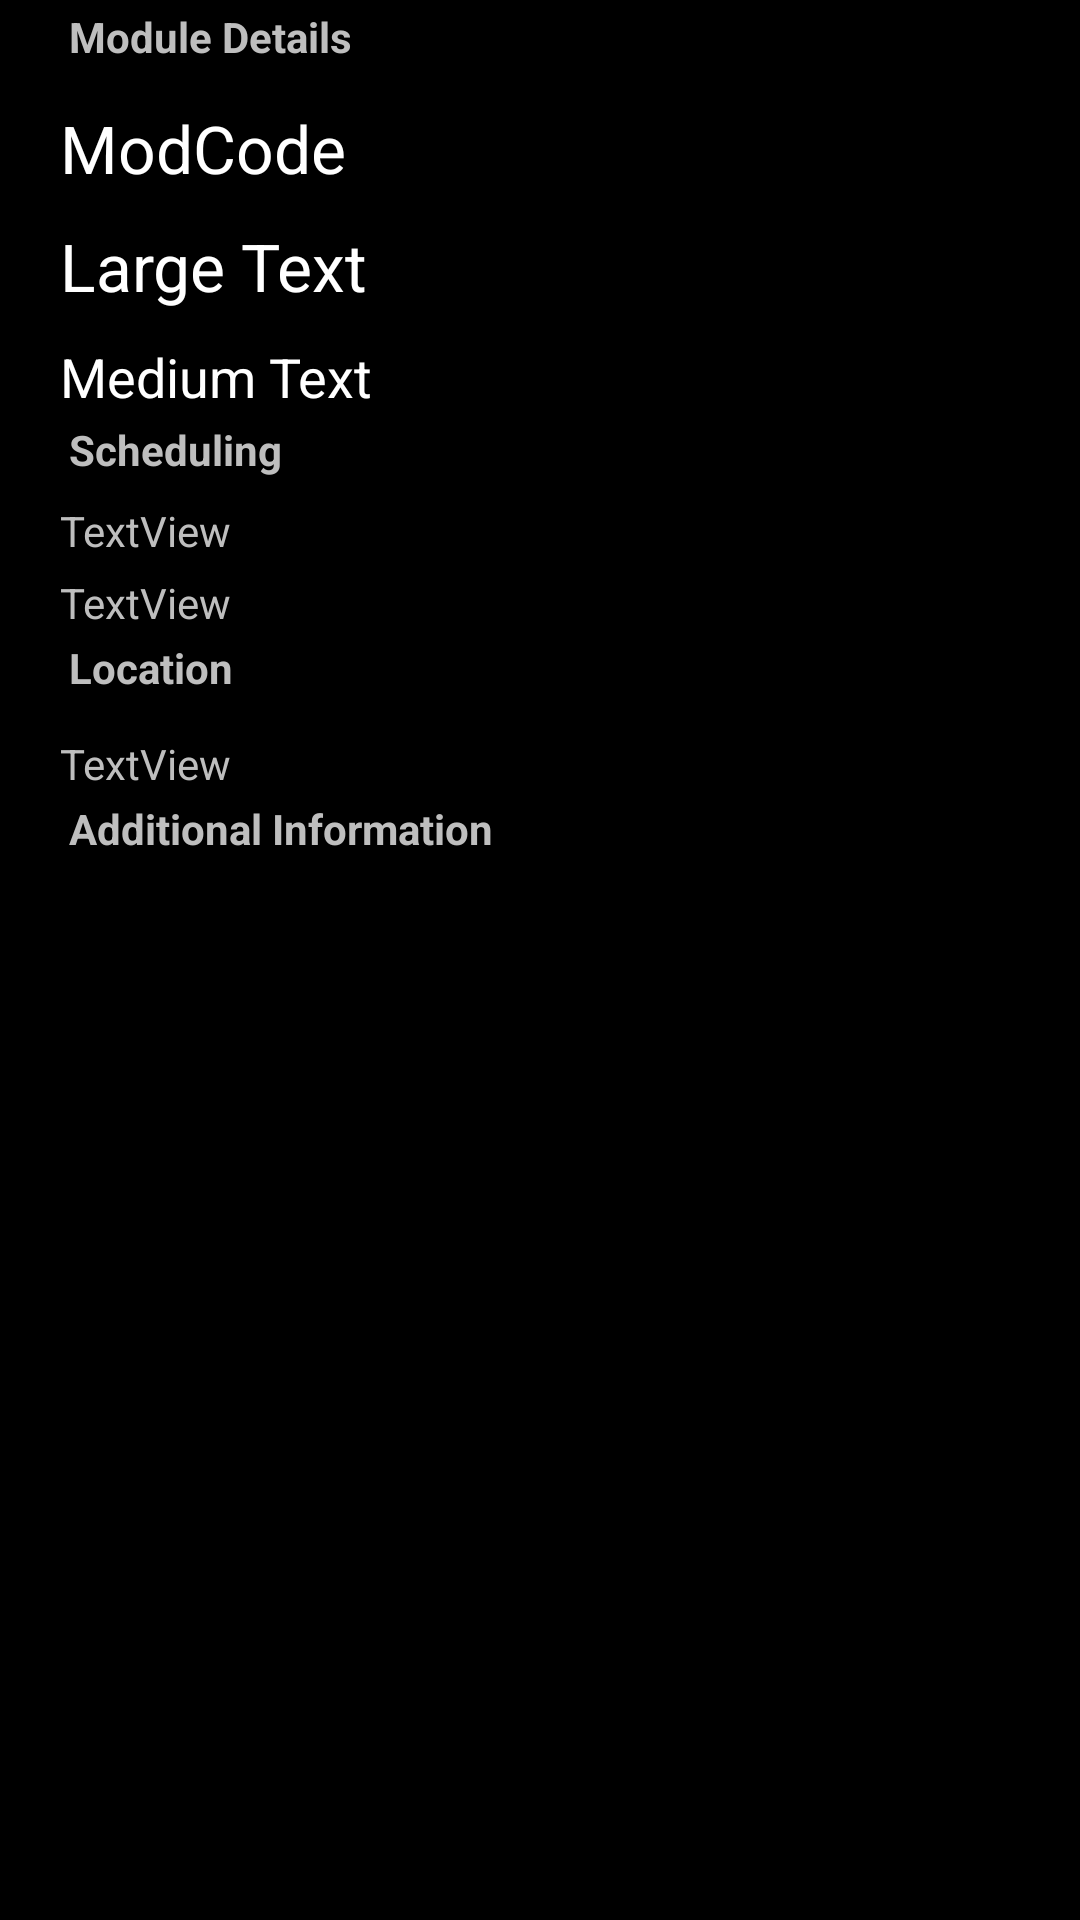

Write the Android layout XML for this screen, with the resource values it uses.
<!-- AndroidManifest.xml: application theme android:Theme.NoTitleBar -->
<!-- res/layout/activity_module_details.xml -->
<?xml version="1.0" encoding="utf-8"?>
<ScrollView xmlns:android="http://schemas.android.com/apk/res/android"
    android:id="@+id/scrollView1"
    android:layout_width="match_parent"
    android:layout_height="wrap_content" >

    <LinearLayout
        android:layout_width="match_parent"
        android:layout_height="match_parent"
        android:orientation="vertical" >

        <TextView
            android:id="@+id/textViewModCodeTitle"
            style="?android:attr/listSeparatorTextViewStyle"
            android:layout_width="match_parent"
            android:layout_height="wrap_content"
            android:layout_marginLeft="15dp"
            android:layout_marginRight="15dp"
            android:text="Module Details"
            android:textAppearance="?android:attr/textAppearanceLarge" />

        <TextView
            android:id="@+id/textView1"
            android:layout_width="match_parent"
            android:layout_height="wrap_content"
            android:layout_marginLeft="20dp"
            android:layout_marginRight="20dp"
            android:layout_marginTop="10dp"
            android:text="ModCode"
            android:textAppearance="?android:attr/textAppearanceLarge" />

        <TextView
            android:id="@+id/textView2"
            android:layout_width="match_parent"
            android:layout_height="wrap_content"
            android:layout_marginLeft="20dp"
            android:layout_marginRight="20dp"
            android:layout_marginTop="10dp"
            android:text="Large Text"
            android:textAppearance="?android:attr/textAppearanceLarge" />

        <TextView
            android:id="@+id/textView3"
            android:layout_width="match_parent"
            android:layout_height="wrap_content"
            android:layout_marginLeft="20dp"
            android:layout_marginRight="20dp"
            android:layout_marginTop="10dp"
            android:text="Medium Text"
            android:textAppearance="?android:attr/textAppearanceMedium" />

        <TextView
            android:id="@+id/textViewModTimeTitle"
            style="?android:attr/listSeparatorTextViewStyle"
            android:layout_width="match_parent"
            android:layout_height="wrap_content"
            android:layout_marginLeft="15dp"
            android:layout_marginRight="15dp"
            android:text="Scheduling"
            android:textAppearance="?android:attr/textAppearanceLarge" />

        <TextView
            android:id="@+id/textView4"
            android:layout_width="wrap_content"
            android:layout_height="wrap_content"
            android:layout_marginLeft="20dp"
            android:layout_marginRight="20dp"
            android:layout_marginTop="5dp"
            android:layout_weight="1"
            android:text="TextView" />

        <TextView
            android:id="@+id/textView5"
            android:layout_width="wrap_content"
            android:layout_height="wrap_content"
            android:layout_marginLeft="20dp"
            android:layout_marginRight="20dp"
            android:layout_marginTop="5dp"
            android:layout_weight="1"
            android:text="TextView" />

        <TextView
            android:id="@+id/textViewModLocationTitle"
            style="?android:attr/listSeparatorTextViewStyle"
            android:layout_width="match_parent"
            android:layout_height="wrap_content"
            android:layout_marginLeft="15dp"
            android:layout_marginRight="15dp"
            android:text="Location"
            android:textAppearance="?android:attr/textAppearanceLarge" />

        <TextView
            android:id="@+id/textView7"
            android:layout_width="match_parent"
            android:layout_height="wrap_content"
            android:layout_marginLeft="20dp"
            android:layout_marginRight="20dp"
            android:layout_marginTop="10dp"
            android:text="TextView" />

        <TextView
            android:id="@+id/textViewModInfoTitle"
            style="?android:attr/listSeparatorTextViewStyle"
            android:layout_width="match_parent"
            android:layout_height="wrap_content"
            android:layout_marginLeft="15dp"
            android:layout_marginRight="15dp"
            android:text="Additional Information"
            android:textAppearance="?android:attr/textAppearanceLarge" />

        <TextView
            android:id="@+id/textView8"
            android:layout_width="match_parent"
            android:layout_height="wrap_content"
            android:layout_marginLeft="20dp"
            android:layout_marginRight="20dp"
            android:layout_marginTop="10dp"
            android:text="" />
    </LinearLayout>

</ScrollView>
<!-- resources referenced by this layout -->
<resources>

</resources>
